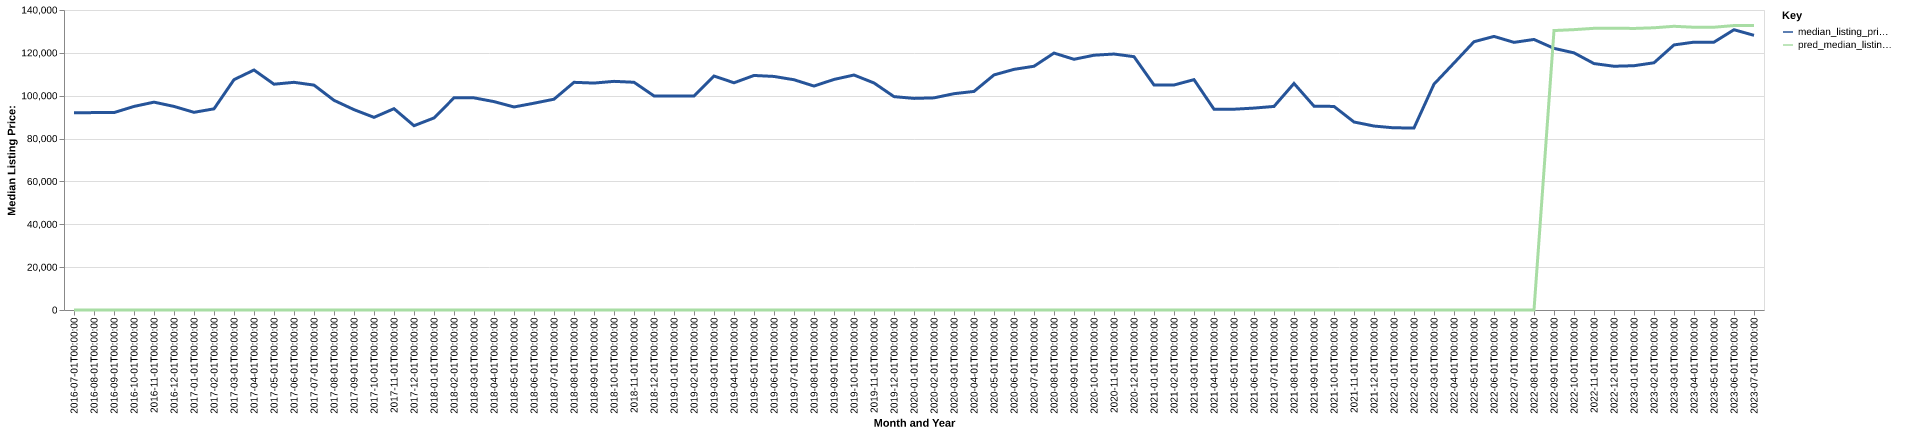

Values plotted in this chart, from the file beside it:
date, time_idx, median_listing_price, thirty_year_interest_rate_five, month, county_name, active_listing_count, median_days_on_market, pred_median_listing_price, month_year
2016-07-01, 0, 92000, 3.72, 7, Fort Madison-Keokuk, IA-IL-MO, 266.0, 72.0, 0, Jul-2016
2016-08-01, 1, 92125, 3.73, 8, Fort Madison-Keokuk, IA-IL-MO, 266.0, 75.0, 0, Aug-2016
2016-09-01, 2, 92125, 3.66, 9, Fort Madison-Keokuk, IA-IL-MO, 264.0, 84.0, 0, Sep-2016
2016-10-01, 3, 95000, 3.64, 10, Fort Madison-Keokuk, IA-IL-MO, 250.0, 100.0, 0, Oct-2016
2016-11-01, 4, 97000, 3.66, 11, Fort Madison-Keokuk, IA-IL-MO, 227.0, 109.0, 0, Nov-2016
2016-12-01, 5, 95000, 3.48, 12, Fort Madison-Keokuk, IA-IL-MO, 206.0, 116.0, 0, Dec-2016
2017-01-01, 6, 92250, 3.45, 1, Fort Madison-Keokuk, IA-IL-MO, 188.0, 116.0, 0, Jan-2017
2017-02-01, 7, 93875, 3.5, 2, Fort Madison-Keokuk, IA-IL-MO, 184.0, 123.0, 0, Feb-2017
2017-03-01, 8, 107500, 3.52, 3, Fort Madison-Keokuk, IA-IL-MO, 195.0, 102.0, 0, Mar-2017
2017-04-01, 9, 112000, 4.03, 4, Fort Madison-Keokuk, IA-IL-MO, 210.0, 69.0, 0, Apr-2017
2017-05-01, 10, 105375, 4.32, 5, Fort Madison-Keokuk, IA-IL-MO, 225.0, 68.0, 0, May-2017
2017-06-01, 11, 106250, 4.2, 6, Fort Madison-Keokuk, IA-IL-MO, 233.0, 73.0, 0, Jun-2017
2017-07-01, 12, 104950, 4.19, 7, Fort Madison-Keokuk, IA-IL-MO, 247.0, 75.0, 0, Jul-2017
2017-08-01, 13, 97850, 4.3, 8, Fort Madison-Keokuk, IA-IL-MO, 249.0, 73.0, 0, Aug-2017
2017-09-01, 14, 93500, 4.1, 9, Fort Madison-Keokuk, IA-IL-MO, 232.0, 84.0, 0, Sep-2017
2017-10-01, 15, 89900, 4.05, 10, Fort Madison-Keokuk, IA-IL-MO, 229.0, 93.0, 0, Oct-2017
2017-11-01, 16, 93950, 3.94, 11, Fort Madison-Keokuk, IA-IL-MO, 214.0, 105.0, 0, Nov-2017
2017-12-01, 17, 86000, 4.03, 12, Fort Madison-Keokuk, IA-IL-MO, 207.0, 107.0, 0, Dec-2017
2018-01-01, 18, 89625, 3.93, 1, Fort Madison-Keokuk, IA-IL-MO, 194.0, 105.0, 0, Jan-2018
2018-02-01, 19, 99000, 3.83, 2, Fort Madison-Keokuk, IA-IL-MO, 180.0, 106.0, 0, Feb-2018
2018-03-01, 20, 99000, 3.94, 3, Fort Madison-Keokuk, IA-IL-MO, 183.0, 78.0, 0, Mar-2018
2018-04-01, 21, 97250, 3.95, 4, Fort Madison-Keokuk, IA-IL-MO, 199.0, 75.0, 0, Apr-2018
2018-05-01, 22, 94750, 3.99, 5, Fort Madison-Keokuk, IA-IL-MO, 228.0, 59.0, 0, May-2018
2018-06-01, 23, 96500, 4.15, 6, Fort Madison-Keokuk, IA-IL-MO, 262.0, 55.0, 0, Jun-2018
2018-07-01, 24, 98375, 4.4, 7, Fort Madison-Keokuk, IA-IL-MO, 289.0, 72.0, 0, Jul-2018
2018-08-01, 25, 106250, 4.46, 8, Fort Madison-Keokuk, IA-IL-MO, 287.0, 79.0, 0, Aug-2018
2018-09-01, 26, 105900, 4.58, 9, Fort Madison-Keokuk, IA-IL-MO, 285.0, 83.0, 0, Sep-2018
2018-10-01, 27, 106700, 4.66, 10, Fort Madison-Keokuk, IA-IL-MO, 273.0, 93.0, 0, Oct-2018
2018-11-01, 28, 106275, 4.62, 11, Fort Madison-Keokuk, IA-IL-MO, 249.0, 108.0, 0, Nov-2018
2018-12-01, 29, 99900, 4.54, 12, Fort Madison-Keokuk, IA-IL-MO, 232.0, 114.0, 0, Dec-2018
2019-01-01, 30, 99900, 4.6, 1, Fort Madison-Keokuk, IA-IL-MO, 218.0, 117.0, 0, Jan-2019
2019-02-01, 31, 99900, 4.72, 2, Fort Madison-Keokuk, IA-IL-MO, 199.0, 128.0, 0, Feb-2019
2019-03-01, 32, 109196, 4.9, 3, Fort Madison-Keokuk, IA-IL-MO, 202.0, 111.0, 0, Mar-2019
2019-04-01, 33, 106038, 4.94, 4, Fort Madison-Keokuk, IA-IL-MO, 210.0, 81.0, 0, Apr-2019
2019-05-01, 34, 109450, 4.75, 5, Fort Madison-Keokuk, IA-IL-MO, 207.0, 73.0, 0, May-2019
2019-06-01, 35, 109000, 4.51, 6, Fort Madison-Keokuk, IA-IL-MO, 207.0, 79.0, 0, Jun-2019
2019-07-01, 36, 107450, 4.41, 7, Fort Madison-Keokuk, IA-IL-MO, 223.0, 75.0, 0, Jul-2019
2019-08-01, 37, 104509, 4.41, 8, Fort Madison-Keokuk, IA-IL-MO, 225.0, 70.0, 0, Aug-2019
2019-09-01, 38, 107598, 4.2, 9, Fort Madison-Keokuk, IA-IL-MO, 230.0, 68.0, 0, Sep-2019
2019-10-01, 39, 109657, 4.14, 10, Fort Madison-Keokuk, IA-IL-MO, 234.0, 69.0, 0, Oct-2019
2019-11-01, 40, 105950, 3.84, 11, Fort Madison-Keokuk, IA-IL-MO, 235.0, 81.0, 0, Nov-2019
2019-12-01, 41, 99575, 3.81, 12, Fort Madison-Keokuk, IA-IL-MO, 231.0, 97.0, 0, Dec-2019
2020-01-01, 42, 98750, 3.75, 1, Fort Madison-Keokuk, IA-IL-MO, 242.0, 112.0, 0, Jan-2020
2020-02-01, 43, 99000, 3.73, 2, Fort Madison-Keokuk, IA-IL-MO, 225.0, 116.0, 0, Feb-2020
2020-03-01, 44, 100950, 3.78, 3, Fort Madison-Keokuk, IA-IL-MO, 214.0, 114.0, 0, Mar-2020
2020-04-01, 45, 102000, 3.75, 4, Fort Madison-Keokuk, IA-IL-MO, 216.0, 98.0, 0, Apr-2020
2020-05-01, 46, 109700, 3.74, 5, Fort Madison-Keokuk, IA-IL-MO, 217.0, 95.0, 0, May-2020
2020-06-01, 47, 112300, 3.72, 6, Fort Madison-Keokuk, IA-IL-MO, 229.0, 94.0, 0, Jun-2020
2020-07-01, 48, 113750, 3.49, 7, Fort Madison-Keokuk, IA-IL-MO, 225.0, 88.0, 0, Jul-2020
2020-08-01, 49, 119900, 3.65, 8, Fort Madison-Keokuk, IA-IL-MO, 220.0, 78.0, 0, Aug-2020
2020-09-01, 50, 117000, 3.33, 9, Fort Madison-Keokuk, IA-IL-MO, 210.0, 80.0, 0, Sep-2020
2020-10-01, 51, 118900, 3.28, 10, Fort Madison-Keokuk, IA-IL-MO, 203.0, 73.0, 0, Oct-2020
2020-11-01, 52, 119450, 3.21, 11, Fort Madison-Keokuk, IA-IL-MO, 183.0, 71.0, 0, Nov-2020
2020-12-01, 53, 118225, 3.07, 12, Fort Madison-Keokuk, IA-IL-MO, 158.0, 77.0, 0, Dec-2020
2021-01-01, 54, 105000, 2.99, 1, Fort Madison-Keokuk, IA-IL-MO, 143.0, 85.0, 0, Jan-2021
2021-02-01, 55, 105000, 2.93, 2, Fort Madison-Keokuk, IA-IL-MO, 140.0, 97.0, 0, Feb-2021
2021-03-01, 56, 107500, 2.88, 3, Fort Madison-Keokuk, IA-IL-MO, 133.0, 90.0, 0, Mar-2021
2021-04-01, 57, 93700, 2.84, 4, Fort Madison-Keokuk, IA-IL-MO, 140.0, 64.0, 0, Apr-2021
2021-05-01, 58, 93700, 2.71, 5, Fort Madison-Keokuk, IA-IL-MO, 148.0, 43.0, 0, May-2021
2021-06-01, 59, 94225, 2.79, 6, Fort Madison-Keokuk, IA-IL-MO, 150.0, 49.0, 0, Jun-2021
... 25 more rows
